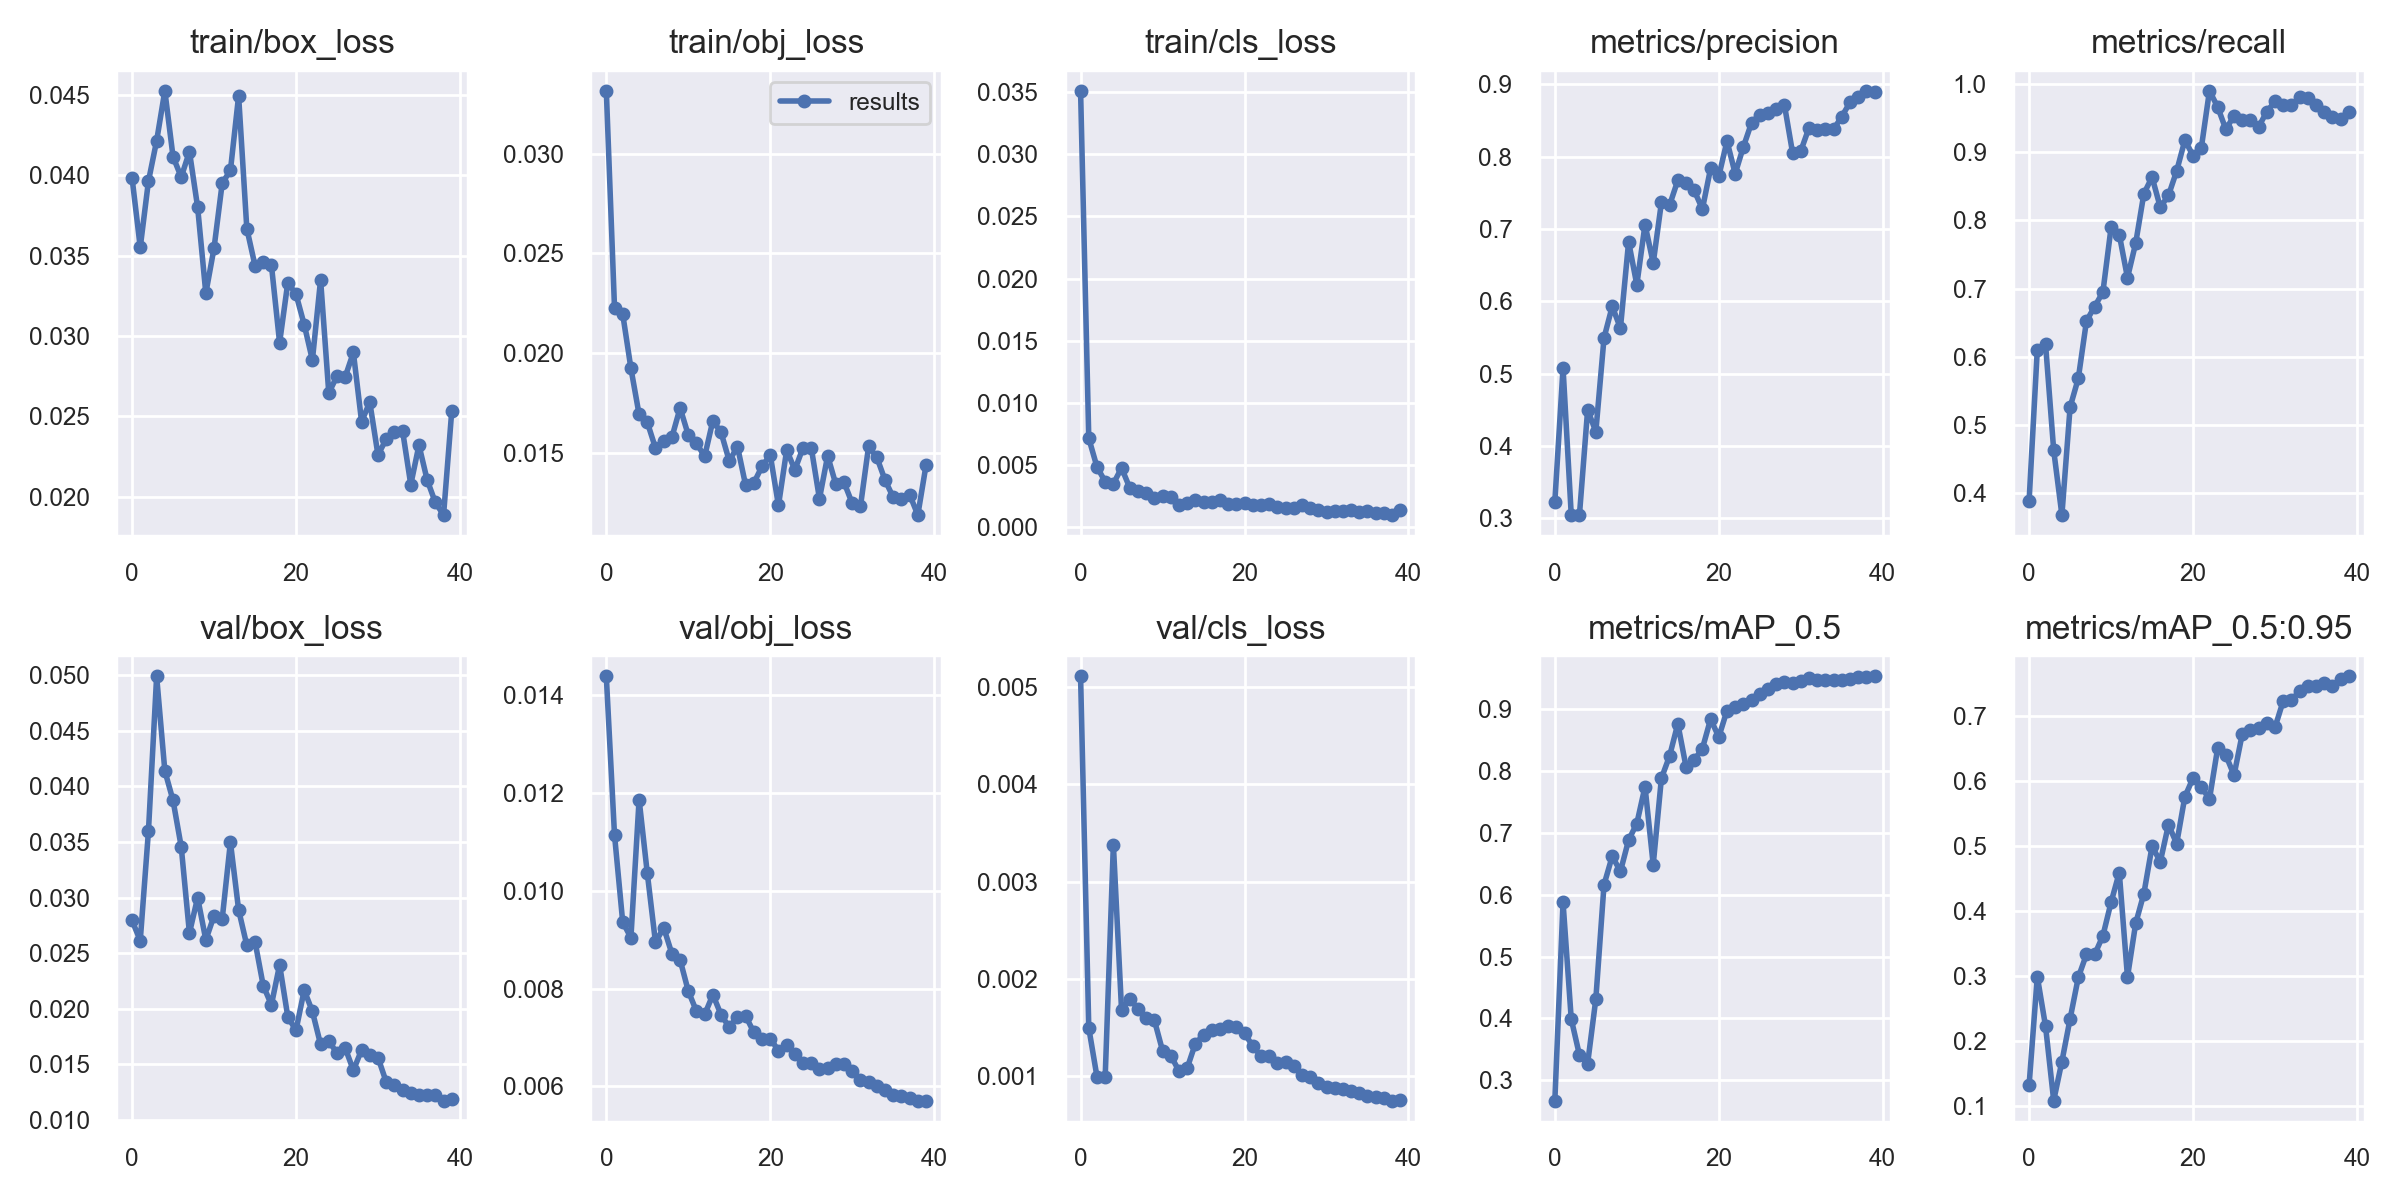

The file beside this chart, header and first rows:
epoch, train/box_loss, train/obj_loss, train/cls_loss, metrics/precision, metrics/recall, metrics/mAP_0.5, metrics/mAP_0.5:0.95, val/box_loss, val/obj_loss, val/cls_loss, x/lr0, x/lr1, x/lr2
0, 0.03984, 0.03315, 0.03508, 0.3234, 0.3895, 0.2669, 0.1322, 0.02794, 0.01439, 0.005112, 0.0025, 0.0025, 0.0775
1, 0.03551, 0.02228, 0.007165, 0.5081, 0.6105, 0.5877, 0.2989, 0.02614, 0.01114, 0.001495, 0.004974, 0.004974, 0.05397
2, 0.03963, 0.02196, 0.004857, 0.3051, 0.6193, 0.3989, 0.2229, 0.03597, 0.00936, 0.0009921, 0.007319, 0.007319, 0.03032
3, 0.04215, 0.01924, 0.003679, 0.3047, 0.4632, 0.3407, 0.1079, 0.04989, 0.009041, 0.0009874, 0.009258, 0.009258, 0.009258
4, 0.04526, 0.01692, 0.003518, 0.4502, 0.3684, 0.3269, 0.1681, 0.0414, 0.01187, 0.003382, 0.009258, 0.009258, 0.009258
5, 0.04116, 0.01653, 0.004778, 0.4199, 0.5263, 0.4312, 0.2339, 0.03874, 0.01036, 0.001676, 0.00901, 0.00901, 0.00901
6, 0.03989, 0.01524, 0.003173, 0.5496, 0.5684, 0.6163, 0.2977, 0.03457, 0.008944, 0.001795, 0.008762, 0.008762, 0.008762
7, 0.04148, 0.01557, 0.002926, 0.5932, 0.6526, 0.6622, 0.3334, 0.02681, 0.009248, 0.001692, 0.008515, 0.008515, 0.008515
8, 0.03801, 0.01578, 0.002755, 0.5631, 0.6737, 0.6377, 0.3331, 0.03, 0.008713, 0.001596, 0.008268, 0.008268, 0.008268
9, 0.03265, 0.01725, 0.002336, 0.6825, 0.6947, 0.6885, 0.3617, 0.02619, 0.008589, 0.001575, 0.00802, 0.00802, 0.00802
10, 0.03546, 0.01589, 0.002541, 0.623, 0.7895, 0.7151, 0.4135, 0.02837, 0.007949, 0.00126, 0.007772, 0.007772, 0.007772
11, 0.03952, 0.01547, 0.002412, 0.7063, 0.779, 0.7748, 0.4593, 0.0281, 0.007535, 0.00121, 0.007525, 0.007525, 0.007525
12, 0.0403, 0.01482, 0.001799, 0.653, 0.7158, 0.6485, 0.2982, 0.03499, 0.007471, 0.001053, 0.007278, 0.007278, 0.007278
13, 0.04495, 0.01662, 0.00199, 0.7368, 0.7663, 0.7884, 0.3809, 0.0289, 0.007875, 0.00108, 0.00703, 0.00703, 0.00703
14, 0.03669, 0.01602, 0.002191, 0.7332, 0.8389, 0.8246, 0.4269, 0.02571, 0.007464, 0.001333, 0.006783, 0.006783, 0.006783
15, 0.03438, 0.01459, 0.002012, 0.7674, 0.8632, 0.8766, 0.4998, 0.02604, 0.007209, 0.001423, 0.006535, 0.006535, 0.006535
16, 0.0346, 0.01532, 0.002078, 0.7643, 0.819, 0.8073, 0.4758, 0.02209, 0.007426, 0.001475, 0.006287, 0.006287, 0.006287
17, 0.03442, 0.01337, 0.002182, 0.7534, 0.8363, 0.818, 0.5329, 0.02036, 0.00744, 0.00148, 0.00604, 0.00604, 0.00604
18, 0.02958, 0.0135, 0.001852, 0.7277, 0.8722, 0.8365, 0.5038, 0.02395, 0.007103, 0.001509, 0.005792, 0.005792, 0.005792
19, 0.03332, 0.01433, 0.001901, 0.784, 0.9171, 0.8841, 0.5759, 0.01927, 0.006964, 0.001508, 0.005545, 0.005545, 0.005545
20, 0.0326, 0.01489, 0.00196, 0.773, 0.8947, 0.8551, 0.6049, 0.01807, 0.006976, 0.001439, 0.005298, 0.005298, 0.005298
21, 0.03071, 0.01236, 0.001831, 0.8217, 0.9053, 0.898, 0.5912, 0.02168, 0.006731, 0.001309, 0.00505, 0.00505, 0.00505
22, 0.0285, 0.01514, 0.001819, 0.7766, 0.9895, 0.9041, 0.5723, 0.01976, 0.006852, 0.001205, 0.004803, 0.004803, 0.004803
23, 0.03349, 0.01415, 0.001894, 0.8138, 0.9659, 0.9085, 0.6507, 0.01679, 0.006653, 0.001206, 0.004555, 0.004555, 0.004555
24, 0.02644, 0.01526, 0.001636, 0.8471, 0.9331, 0.9156, 0.6398, 0.01713, 0.006476, 0.00113, 0.004307, 0.004307, 0.004307
25, 0.0275, 0.01526, 0.001578, 0.8579, 0.953, 0.9252, 0.6092, 0.016, 0.00647, 0.001141, 0.00406, 0.00406, 0.00406
26, 0.02745, 0.0127, 0.001538, 0.8605, 0.9474, 0.9321, 0.6726, 0.01647, 0.00635, 0.001106, 0.003812, 0.003812, 0.003812
27, 0.02897, 0.01485, 0.001791, 0.8659, 0.9474, 0.9407, 0.6788, 0.01447, 0.006367, 0.001015, 0.003565, 0.003565, 0.003565
28, 0.02466, 0.01342, 0.00154, 0.8721, 0.9368, 0.9446, 0.682, 0.0163, 0.006457, 0.0009901, 0.003318, 0.003318, 0.003318
29, 0.02588, 0.01352, 0.001375, 0.8055, 0.9589, 0.9429, 0.6889, 0.01582, 0.006456, 0.00093, 0.00307, 0.00307, 0.00307
30, 0.02258, 0.01247, 0.001204, 0.8079, 0.974, 0.946, 0.683, 0.01562, 0.006305, 0.0008901, 0.002822, 0.002822, 0.002822
31, 0.02357, 0.01231, 0.001332, 0.8399, 0.9684, 0.9511, 0.7237, 0.01343, 0.006132, 0.0008726, 0.002575, 0.002575, 0.002575
32, 0.02401, 0.01534, 0.001326, 0.8375, 0.9684, 0.9467, 0.7244, 0.01316, 0.006097, 0.0008659, 0.002328, 0.002328, 0.002328
33, 0.02409, 0.01477, 0.001424, 0.838, 0.9803, 0.9475, 0.7393, 0.01268, 0.006004, 0.0008468, 0.00208, 0.00208, 0.00208
34, 0.02074, 0.01363, 0.001258, 0.8378, 0.979, 0.9471, 0.7459, 0.01247, 0.005919, 0.000828, 0.001832, 0.001832, 0.001832
35, 0.0232, 0.01277, 0.001291, 0.8556, 0.9684, 0.9477, 0.7466, 0.01223, 0.005831, 0.0007961, 0.001585, 0.001585, 0.001585
36, 0.02103, 0.01271, 0.001183, 0.875, 0.9581, 0.9491, 0.7505, 0.01223, 0.005802, 0.0007874, 0.001337, 0.001337, 0.001337
37, 0.01963, 0.01291, 0.001163, 0.8828, 0.951, 0.952, 0.7466, 0.01227, 0.005772, 0.0007754, 0.00109, 0.00109, 0.00109
38, 0.01885, 0.01188, 0.0009953, 0.8911, 0.948, 0.953, 0.7572, 0.01174, 0.00571, 0.0007466, 0.0008425, 0.0008425, 0.0008425
39, 0.02533, 0.01438, 0.001414, 0.8895, 0.9579, 0.9532, 0.7613, 0.0119, 0.005709, 0.0007498, 0.000595, 0.000595, 0.000595
